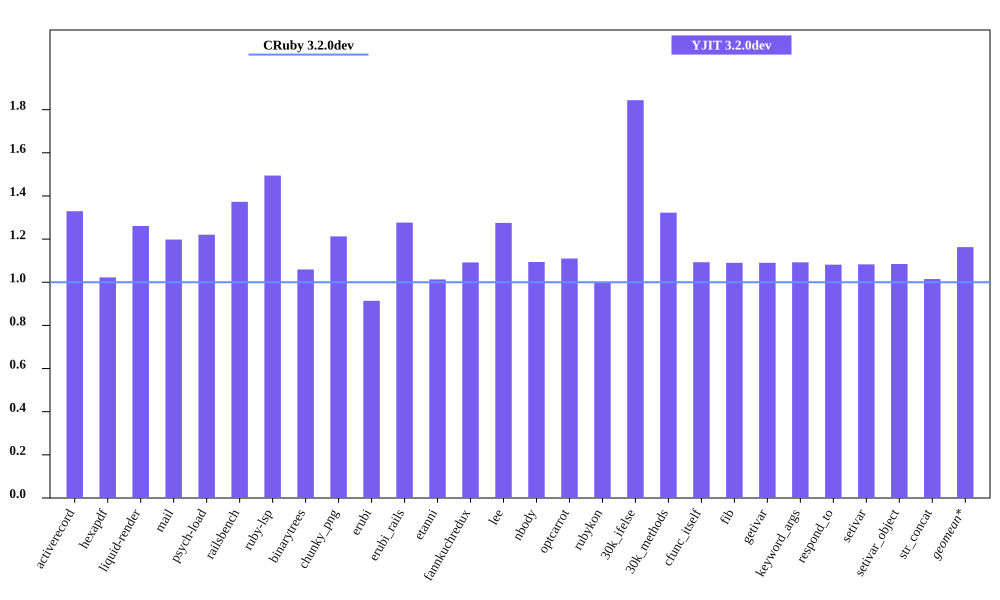

The file beside this chart, header and first rows:
bench, CRuby 3.2.0dev mem (MiB), YJIT 3.2.0dev mem (MiB), Inline Code, Outlined Code, YJIT Mem overhead
activerecord, 54.81, 72.86, 3, 3
hexapdf, 279.2, 285.5, 2, 2
liquid-render, 21.78, 27.46, 1, 1
mail, 41.89, 50.18, 2, 2
psych-load, 27.71, 33.81, 1, 1
railsbench, 92.52, 127, 6, 6
ruby-lsp, 85.1, 127.2, 6, 6
binarytrees, 22.07, 23.38, 1, 1
chunky_png, 31.32, 37.98, 1, 1
erubi, 105.7, 96.65, 1, 1
erubi_rails, 91.56, 116.9, 5, 5
etanni, 118.9, 120.5, 1, 1
fannkuchredux, 16.32, 17.82, 1, 1
lee, 25.89, 33.02, 1, 1
nbody, 16.33, 17.87, 1, 1
optcarrot, 50.59, 56.15, 1, 1
rubykon, 51.09, 51, 1, 1
30k_ifelse, 58.02, 107, 6, 6
30k_methods, 48.2, 63.74, 2, 2
cfunc_itself, 16.19, 17.7, 1, 1
fib, 16.19, 17.64, 1, 1
getivar, 16.25, 17.71, 1, 1
keyword_args, 16.2, 17.69, 1, 1
respond_to, 16.38, 17.72, 1, 1
setivar, 16.3, 17.66, 1, 1
setivar_object, 16.31, 17.69, 1, 1
str_concat, 89.61, 90.94, 1, 1
